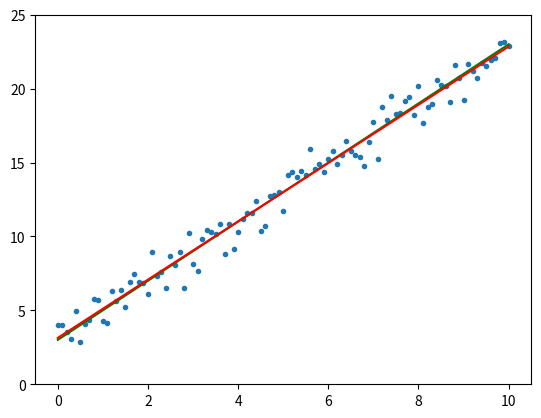

The script that saved this image:
#!/usr/bin/env python
#
# linear_regression
#


# scipy linalg docs
# https://docs.scipy.org/doc/scipy/tutorial/linalg.html


import numpy as np
import scipy
import matplotlib.pyplot as plt


#
# linear model with gaussian noise
#

class LinearFunction:
    def __init__(self, m, b):
        self.m = m
        self.b = b
    def __call__(self, x):
        return self.m * x + self.b


def generate_data(x, f, sd_noise=1):
    noise = np.random.normal(0, sd_noise, len(x))
    return f(x) + noise


#
# least squares regression
#

def least_squares(x, y):

    # matrix calculation

    x1t = np.array([x, np.ones_like(x)]) # x1t = (x 1)'
    x1 = np.transpose(x1t)               # x1  = (x 1)
    A = x1t @ x1                         # A is 2x2
    A_inv = np.linalg.inv(A)

    m_est, b_est = A_inv @ x1t @ y

    # scipy least squares for comparison
    solution, _, _, _ = scipy.linalg.lstsq(x1, y)
    print("estimates from scipy:", solution)

    return m_est, b_est


#
# gradient descent
#

def C(x, y, m, b):
    return np.linalg.norm(y - (m*x+b), ord=2)

def dCdm(x, y, m, b):
    return m*x@x + b*x.sum() - x@y

def dCdb(x, y, m, b):
    return (m*x+b - y).sum()

def gradient_descent(x, y):

    m = 100
    b = 100

    #print("initial:", m, b, C(x, y, m, b))

    rate = .0003

    for i in range(10000):
        m -= dCdm(x, y, m, b) * rate
        b -= dCdb(x, y, m, b) * rate

    #print("final:", m, b, C(x, y, m, b))

    return m, b



def main():

    # generate data

    f = LinearFunction(2, 3)
    x = np.linspace(0, 10, 101)
    y = generate_data(x, f)

    # true model line

    x_endpoints = np.array([0, 10])
    y_true = f(x_endpoints)

    # least squares regression 

    m_est, b_est = least_squares(x, y)
    print("least squares estimates (m,b):", str(m_est), str(b_est))

    y_est = m_est * x_endpoints + b_est

    # gradient descent

    m_gd, b_gd = gradient_descent(x, y)
    print("gradient descent estimates (m,b):", str(m_gd), str(b_gd))

    # plot

    plt.plot(x, y, '.')
    plt.plot(x_endpoints, y_true, 'g-')
    plt.plot(x_endpoints, y_est, 'r-')
    plt.ylim([0, 25])
    plt.show()



if __name__ == '__main__':
    main()

